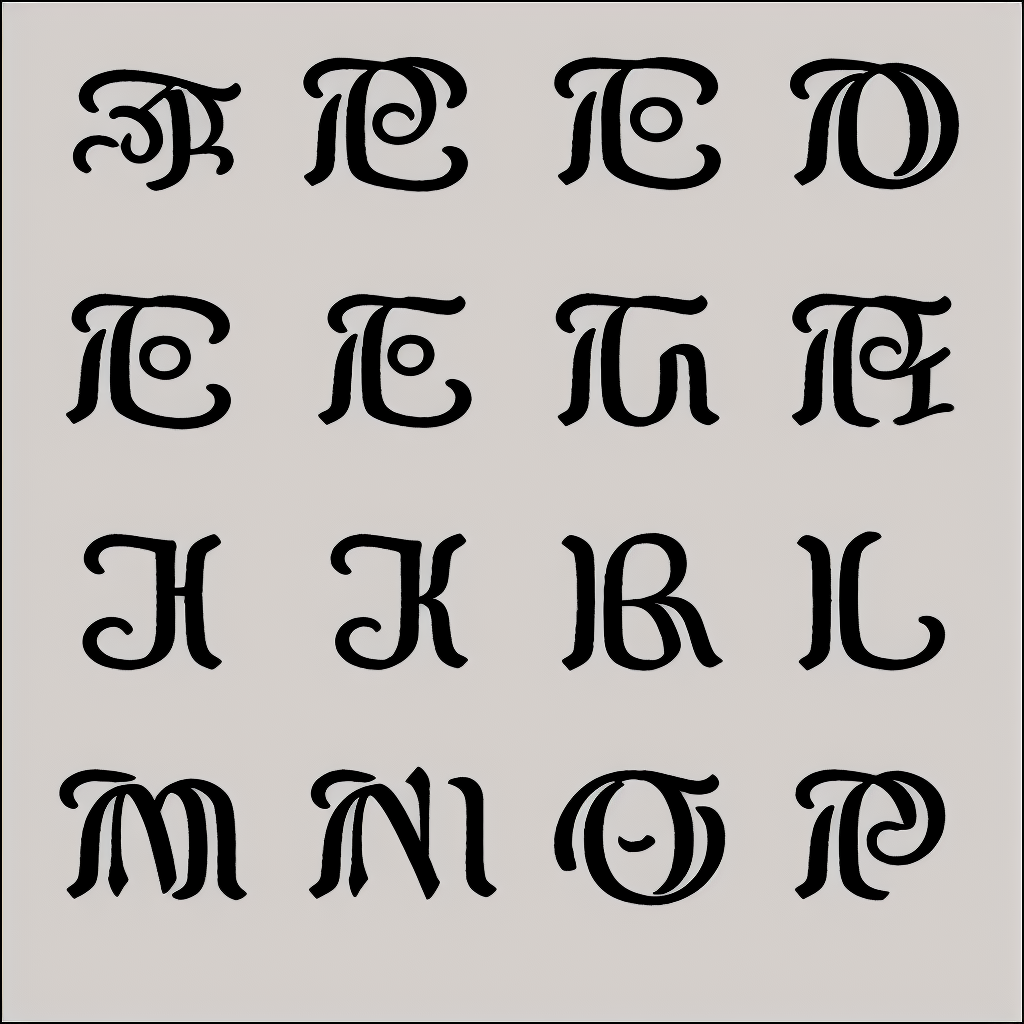
Generation parameters embedded in this image by AUTOMATIC1111 Stable Diffusion web UI or a fork of it (Forge, ...) (PNG 'parameters' text chunk):
amstrangefonts
Steps: 50, Sampler: Euler a, CFG scale: 7, Seed: 2302270374, Size: 1024x1024, Model hash: f981e7de3b, Model: amstrangefonts2